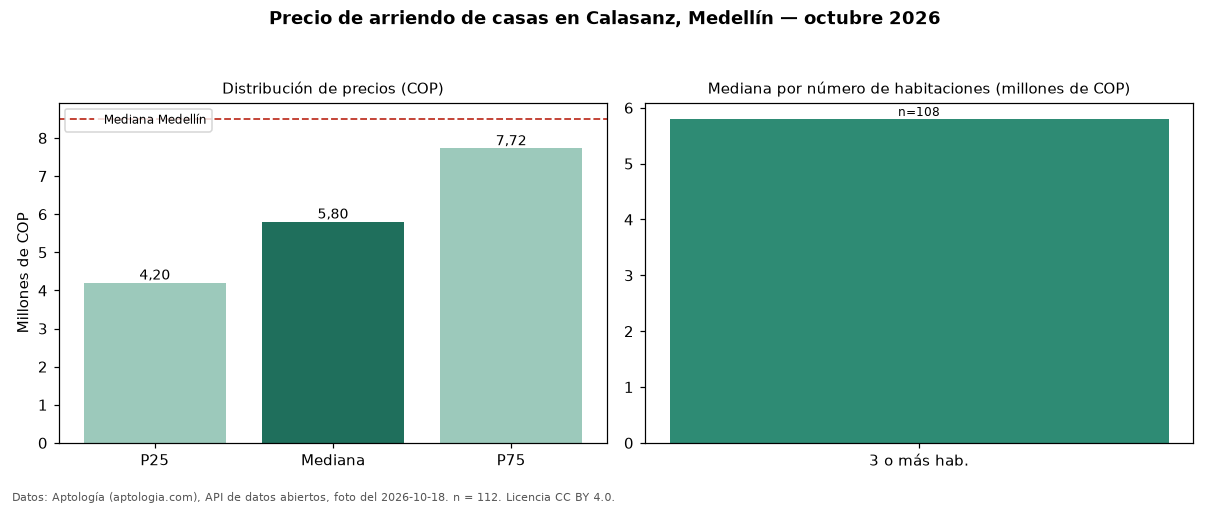

The file beside this chart, header and first rows:
seccion, metrica, valor_cop, n
precio, p25, 4200000, 112
precio, mediana, 5800000, 112
precio, p75, 7725000, 112
precio, minimo, 1350000, 112
precio, maximo, 28000000, 112
parqueadero, avisos_con_parqueadero, 67, 112
parqueadero, mediana_con_parqueadero, 6000000, 67
habitaciones, 3+, 5800000, 108
ciudad, mediana_ciudad, 8500000, 
fuente, fecha_foto, 2026-10-18, 
fuente, atribucion, https://www.aptologia.com/casas-en-arrie…, 
